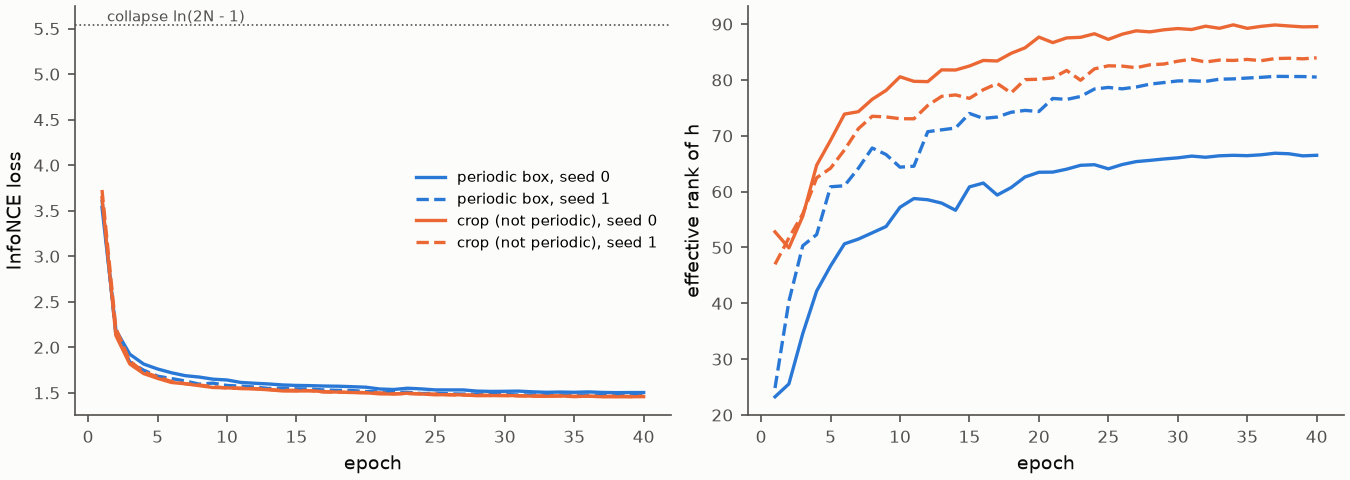

Data behind this chart, as committed beside it:
epoch, loss, alignment, uniformity, effective_rank_h, collapse_loss, seconds, setting, seed
1, 3.537, 0.9676, -1.955, 23.26, 5.541, 3.141, periodic box, 0
2, 2.19, 0.9875, -2.954, 25.56, 5.541, 2.687, periodic box, 0
3, 1.924, 0.9889, -3.114, 34.59, 5.541, 2.674, periodic box, 0
4, 1.816, 0.9895, -3.179, 42.21, 5.541, 2.687, periodic box, 0
5, 1.762, 0.991, -3.199, 46.69, 5.541, 2.69, periodic box, 0
6, 1.721, 0.9909, -3.23, 50.65, 5.541, 2.728, periodic box, 0
7, 1.688, 0.9932, -3.241, 51.5, 5.541, 2.852, periodic box, 0
8, 1.673, 0.9907, -3.255, 52.62, 5.541, 3.201, periodic box, 0
9, 1.65, 0.9932, -3.262, 53.76, 5.541, 2.888, periodic box, 0
10, 1.641, 0.9924, -3.271, 57.2, 5.541, 2.908, periodic box, 0
11, 1.614, 0.995, -3.276, 58.76, 5.541, 2.823, periodic box, 0
12, 1.605, 0.9949, -3.284, 58.55, 5.541, 2.727, periodic box, 0
13, 1.597, 0.9953, -3.286, 57.95, 5.541, 2.731, periodic box, 0
14, 1.587, 0.9938, -3.296, 56.67, 5.541, 2.74, periodic box, 0
15, 1.582, 0.9953, -3.298, 60.85, 5.541, 2.701, periodic box, 0
16, 1.579, 0.9949, -3.298, 61.54, 5.541, 2.681, periodic box, 0
17, 1.575, 0.9949, -3.301, 59.39, 5.541, 2.704, periodic box, 0
18, 1.573, 0.993, -3.305, 60.73, 5.541, 2.813, periodic box, 0
19, 1.567, 0.9943, -3.305, 62.62, 5.541, 2.797, periodic box, 0
20, 1.562, 0.9951, -3.308, 63.47, 5.541, 2.708, periodic box, 0
21, 1.542, 0.9963, -3.317, 63.5, 5.541, 2.746, periodic box, 0
22, 1.537, 0.9956, -3.32, 64.02, 5.541, 2.735, periodic box, 0
23, 1.551, 0.9952, -3.311, 64.72, 5.541, 2.748, periodic box, 0
24, 1.543, 0.9966, -3.314, 64.82, 5.541, 2.767, periodic box, 0
25, 1.532, 0.9963, -3.321, 64.09, 5.541, 2.774, periodic box, 0
26, 1.532, 0.9963, -3.319, 64.85, 5.541, 2.744, periodic box, 0
27, 1.532, 0.9964, -3.321, 65.38, 5.541, 2.77, periodic box, 0
28, 1.519, 0.9966, -3.328, 65.6, 5.541, 2.779, periodic box, 0
29, 1.516, 0.9965, -3.332, 65.85, 5.541, 2.755, periodic box, 0
30, 1.517, 0.9969, -3.329, 66.05, 5.541, 2.751, periodic box, 0
31, 1.519, 0.997, -3.327, 66.36, 5.541, 2.744, periodic box, 0
32, 1.511, 0.9971, -3.331, 66.16, 5.541, 2.772, periodic box, 0
33, 1.506, 0.997, -3.335, 66.42, 5.541, 2.768, periodic box, 0
34, 1.509, 0.997, -3.331, 66.51, 5.541, 2.752, periodic box, 0
35, 1.506, 0.997, -3.336, 66.44, 5.541, 2.758, periodic box, 0
36, 1.51, 0.997, -3.329, 66.6, 5.541, 2.751, periodic box, 0
37, 1.505, 0.9972, -3.333, 66.88, 5.541, 2.742, periodic box, 0
38, 1.502, 0.9972, -3.337, 66.78, 5.541, 2.731, periodic box, 0
39, 1.504, 0.9971, -3.336, 66.41, 5.541, 2.74, periodic box, 0
40, 1.504, 0.9971, -3.337, 66.51, 5.541, 2.775, periodic box, 0
1, 3.622, 0.9705, -1.879, 24.83, 5.541, 2.805, periodic box, 1
2, 2.134, 0.9831, -2.998, 40.35, 5.541, 2.671, periodic box, 1
3, 1.84, 0.9877, -3.161, 50.31, 5.541, 2.707, periodic box, 1
4, 1.748, 0.9886, -3.213, 52.32, 5.541, 2.838, periodic box, 1
5, 1.683, 0.9924, -3.242, 60.87, 5.541, 2.802, periodic box, 1
6, 1.657, 0.9914, -3.259, 61.05, 5.541, 2.865, periodic box, 1
7, 1.63, 0.993, -3.267, 64.17, 5.541, 2.839, periodic box, 1
8, 1.596, 0.9938, -3.286, 67.81, 5.541, 2.788, periodic box, 1
9, 1.607, 0.991, -3.288, 66.64, 5.541, 2.795, periodic box, 1
10, 1.581, 0.9938, -3.297, 64.38, 5.541, 2.836, periodic box, 1
11, 1.573, 0.9931, -3.302, 64.55, 5.541, 2.997, periodic box, 1
12, 1.564, 0.9943, -3.304, 70.74, 5.541, 3.025, periodic box, 1
13, 1.548, 0.9954, -3.312, 71.07, 5.541, 3.22, periodic box, 1
14, 1.552, 0.9951, -3.311, 71.39, 5.541, 3.34, periodic box, 1
15, 1.544, 0.9951, -3.311, 74, 5.541, 2.964, periodic box, 1
16, 1.542, 0.9944, -3.314, 73.12, 5.541, 3.045, periodic box, 1
17, 1.531, 0.9953, -3.32, 73.36, 5.541, 3.105, periodic box, 1
18, 1.527, 0.9955, -3.319, 74.21, 5.541, 3.196, periodic box, 1
19, 1.526, 0.9958, -3.32, 74.55, 5.541, 2.995, periodic box, 1
20, 1.514, 0.9952, -3.33, 74.35, 5.541, 3.005, periodic box, 1
... 100 more rows
